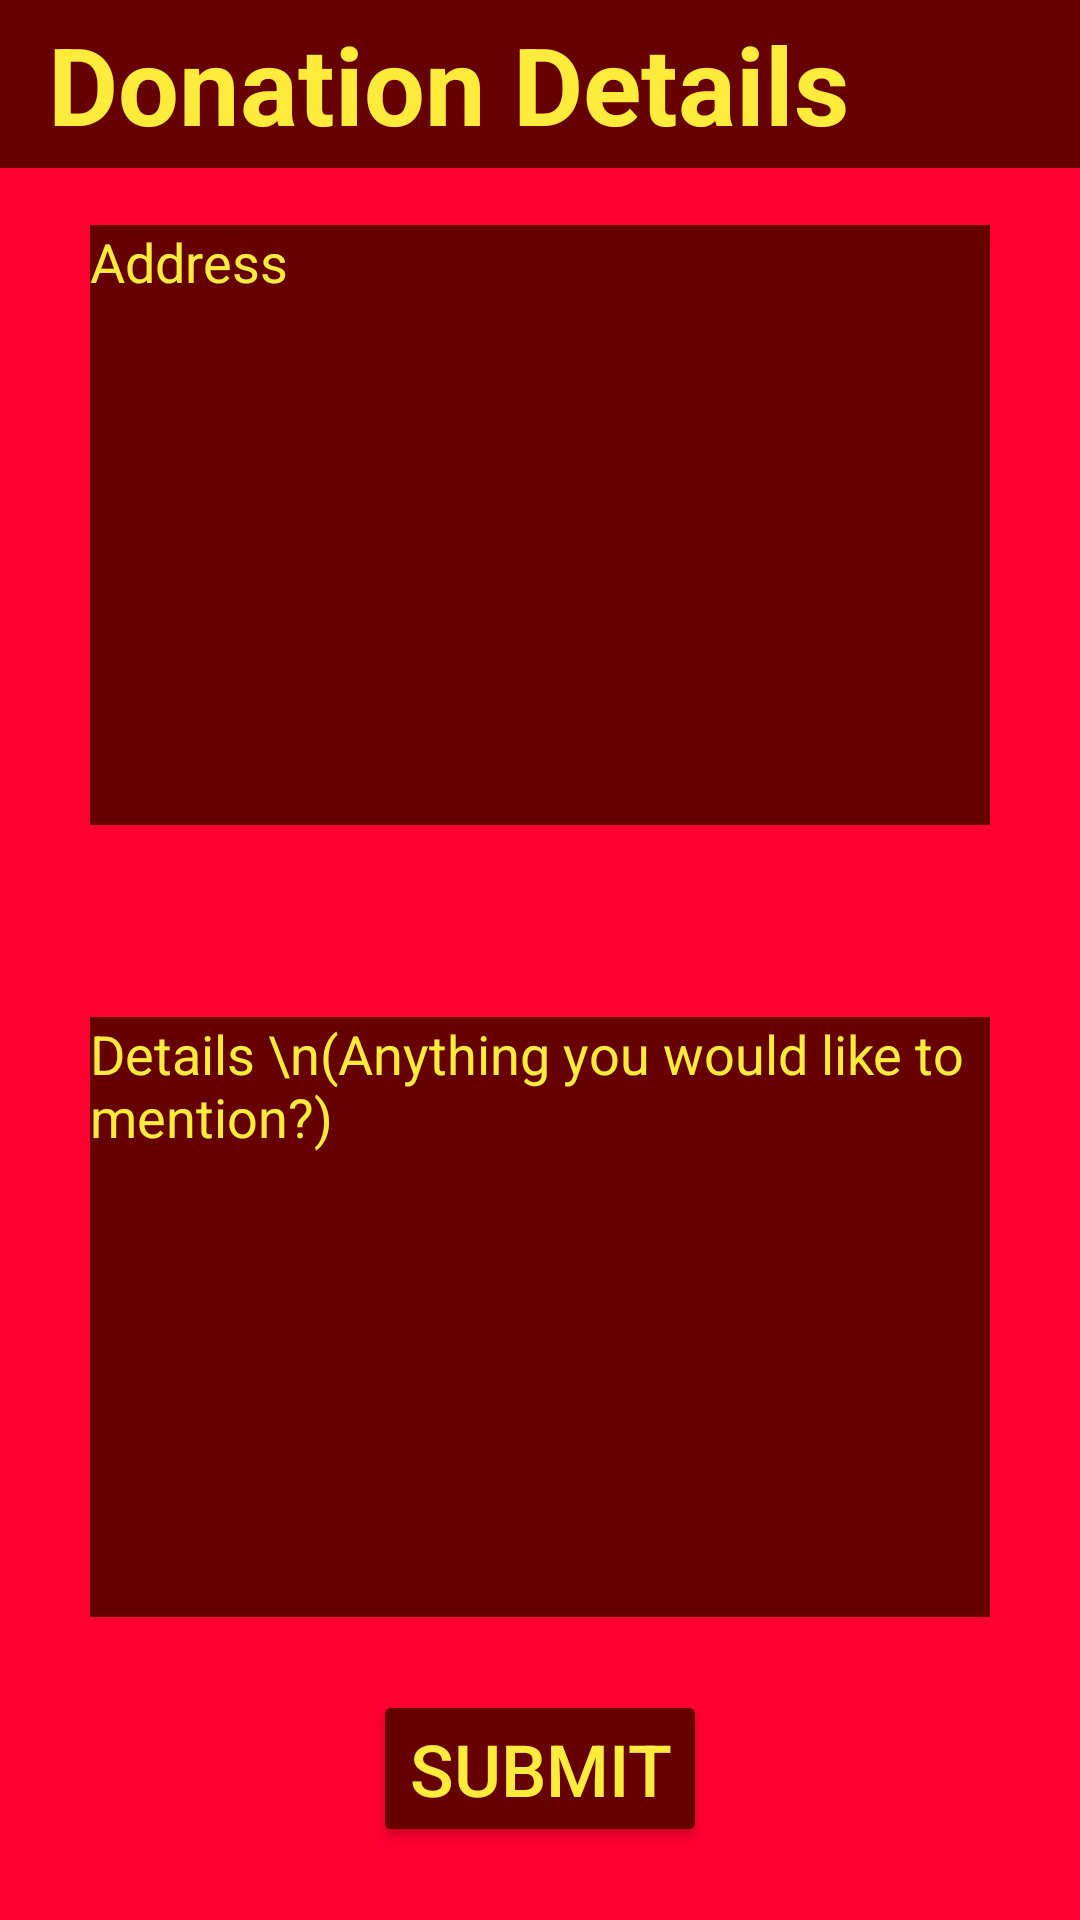

Reconstruct the res/layout file that produces this screen, plus the resources it refers to.
<!-- AndroidManifest.xml: application theme Theme.AppCompat.NoActionBar -->
<!-- res/layout/activity_donate.xml -->
<?xml version="1.0" encoding="utf-8"?>
<androidx.constraintlayout.widget.ConstraintLayout xmlns:android="http://schemas.android.com/apk/res/android"
    xmlns:app="http://schemas.android.com/apk/res-auto"
    xmlns:tools="http://schemas.android.com/tools"
    android:layout_width="match_parent"
    android:layout_height="match_parent"
    android:background="@drawable/images"
    tools:context=".Donate">

    <androidx.appcompat.widget.Toolbar
        android:id="@+id/toolbarrb"
        android:layout_width="match_parent"
        android:layout_height="wrap_content"
        android:background="#660000"
        android:theme="@style/Base.ThemeOverlay.AppCompat.Dark.ActionBar"
        app:layout_constraintEnd_toEndOf="parent"
        app:layout_constraintStart_toStartOf="parent"
        app:layout_constraintTop_toTopOf="parent">

        <TextView
            android:id="@+id/trb"
            android:layout_width="wrap_content"
            android:layout_height="wrap_content"
            android:gravity="center"
            android:text="Donation Details"
            android:textColor="#FFEB3B"
            android:textSize="36sp"
            android:textStyle="bold"
            tools:layout_editor_absoluteX="25dp"
            tools:layout_editor_absoluteY="16dp" />
    </androidx.appcompat.widget.Toolbar>

    <TextView
        android:id="@+id/fName"
        android:layout_width="293dp"
        android:layout_height="wrap_content"
        android:ems="10"
        android:visibility="invisible"
        android:textColor="#FFEB3B"
        app:layout_constraintEnd_toEndOf="parent"
        app:layout_constraintStart_toStartOf="parent"
        app:layout_constraintTop_toBottomOf="@+id/toolbarrb" />

    <EditText
        android:id="@+id/address"
        android:layout_width="300dp"
        android:layout_height="200dp"
        android:background="#660000"
        android:ems="10"
        android:gravity="start|top"
        android:hint="Address"
        android:inputType="textMultiLine"
        android:textColor="#FFEB3B"
        android:textColorHint="#FFEB3B"
        app:layout_constraintEnd_toEndOf="parent"
        app:layout_constraintStart_toStartOf="parent"
        app:layout_constraintTop_toBottomOf="@+id/fName" />

    <EditText
        android:id="@+id/details"
        android:layout_width="300dp"
        android:layout_height="200dp"
        android:layout_marginTop="64dp"
        android:background="#660000"
        android:ems="10"
        android:gravity="start|top"
        android:hint="Details \n(Anything you would like to mention?)"
        android:inputType="textMultiLine"
        android:textColor="#FFEB3B"
        android:textColorHint="#FFEB3B"
        app:layout_constraintEnd_toEndOf="parent"
        app:layout_constraintStart_toStartOf="parent"
        app:layout_constraintTop_toBottomOf="@+id/address" />

    <Button
        android:id="@+id/btnSubmit"
        android:layout_width="wrap_content"
        android:layout_height="wrap_content"
        android:backgroundTint="#660000"
        android:text="Submit"
        android:textColor="#FFEB3B"
        android:textSize="24sp"
        app:layout_constraintBottom_toBottomOf="parent"
        app:layout_constraintEnd_toEndOf="parent"
        app:layout_constraintStart_toStartOf="parent"
        app:layout_constraintTop_toBottomOf="@+id/details" />

</androidx.constraintlayout.widget.ConstraintLayout>
<!-- resources referenced by this layout -->
<resources>
  <!-- drawable images: png bitmap (drawable, 393 bytes) -->
</resources>
